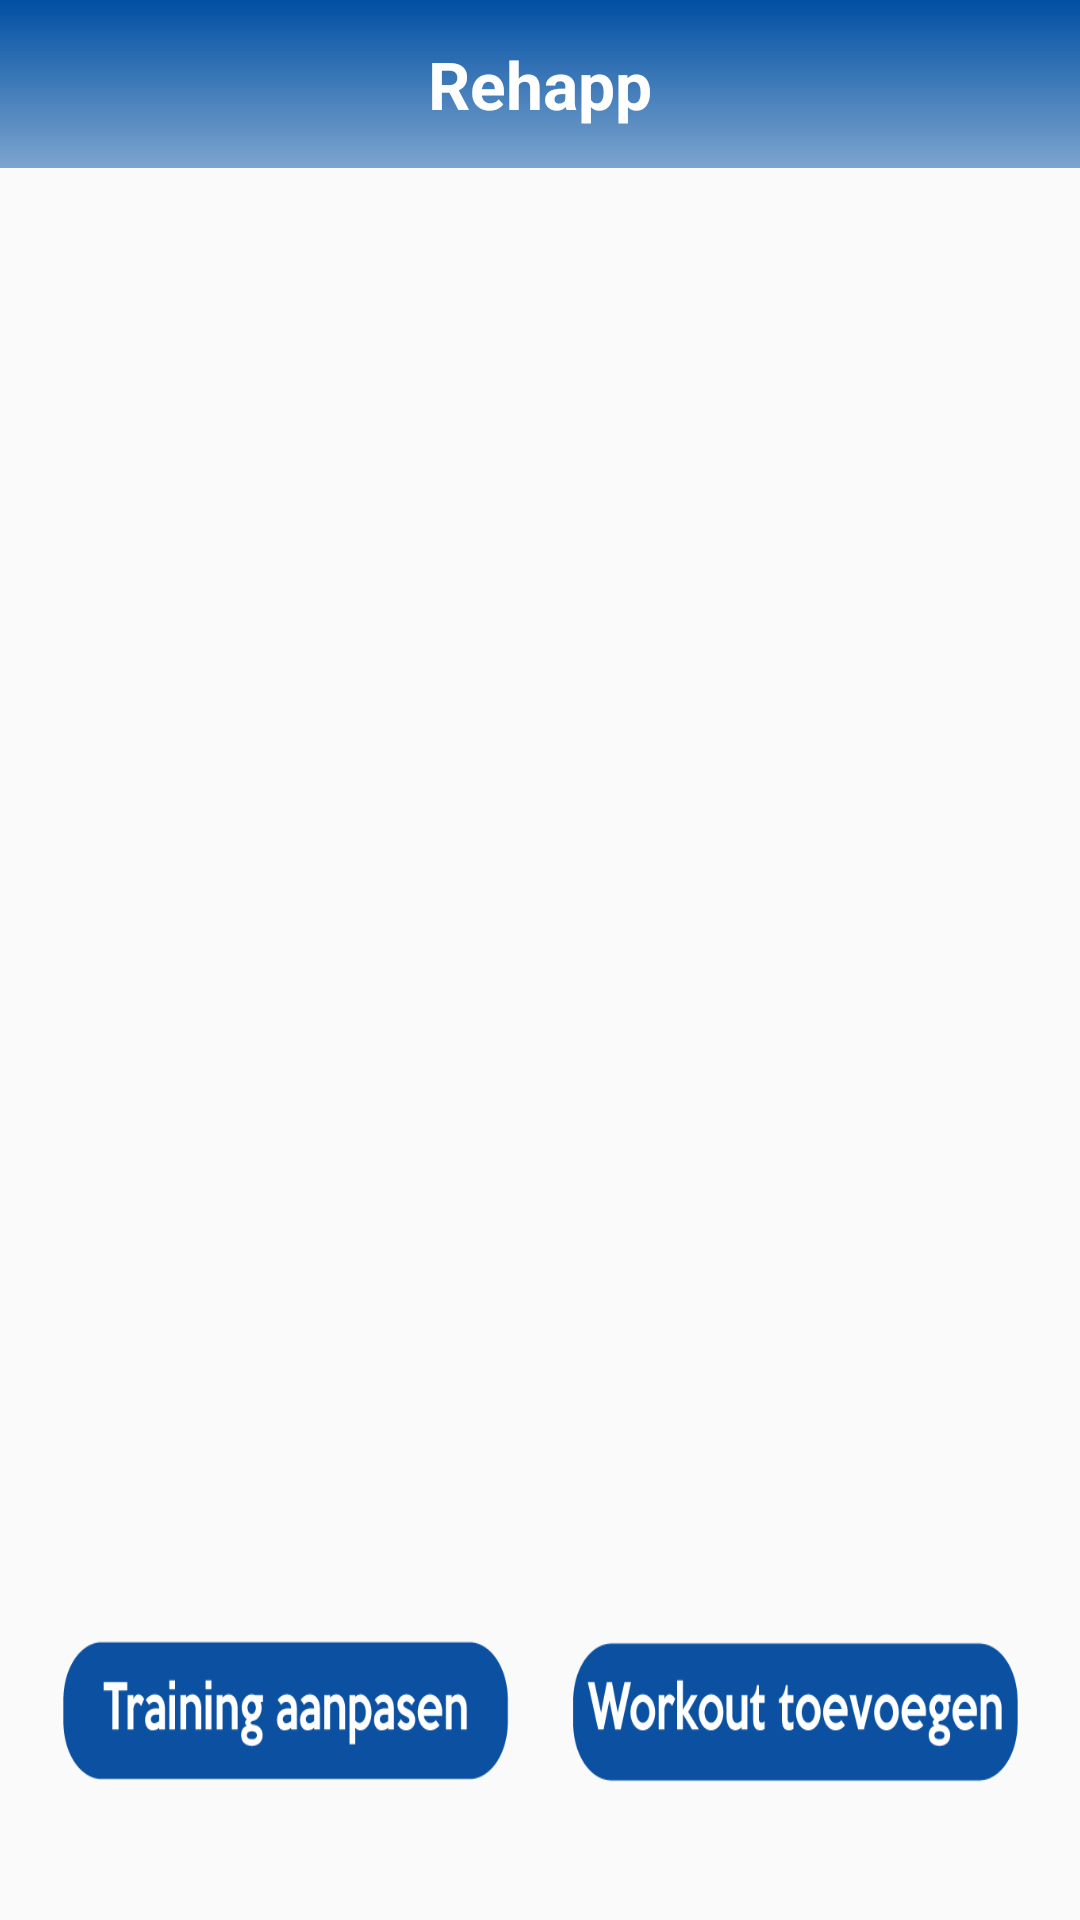

Android layout source for this screen:
<!-- AndroidManifest.xml: application theme AppTheme -->
<!-- res/layout/schedule_fragment.xml -->
<?xml version="1.0" encoding="utf-8"?>
<LinearLayout xmlns:android="http://schemas.android.com/apk/res/android"
    android:orientation="vertical"
    android:layout_width="match_parent"
    android:layout_height="match_parent"
    android:weightSum="1">

    <include
        layout="@layout/toolbar_main"
        android:layout_width="match_parent"
        android:layout_height="wrap_content"/>

    <TextView
        android:layout_width="wrap_content"
        android:layout_height="wrap_content"
        android:textSize="25sp"
        android:id="@+id/training_title_textview"/>

    <TextView
        android:layout_width="wrap_content"
        android:layout_height="wrap_content"
        android:id="@+id/training_intensity_textview"/>

    <TextView
        android:layout_width="wrap_content"
        android:layout_height="wrap_content"
        android:id="@+id/training_amount_textview"/>

    <TextView
        android:layout_width="wrap_content"
        android:layout_height="wrap_content"
        android:id="@+id/number_of_workouts_textview"/>

    <TextView
        android:layout_width="wrap_content"
        android:layout_height="wrap_content"
        android:id="@+id/training_rest_textview"/>

    <ListView
        android:layout_width="wrap_content"
        android:layout_height="360dp"
        android:id="@+id/workout_list_view" />

    
        
        
        
        
        
        
        

        <LinearLayout
            android:layout_width="match_parent"
            android:layout_height="wrap_content"
            android:weightSum="2"
            android:layout_marginTop="20dp">

            <ImageButton
                android:layout_width="250dp"
                android:layout_height="50dp"
                android:background="@drawable/update_training_button"
                android:onClick="update_training"
                android:layout_weight="1"
                android:layout_marginLeft="20dp"
                android:layout_marginRight="10dp"/>

            <ImageButton
                android:layout_width="250dp"
                android:layout_height="50dp"
                android:background="@drawable/input_workout_button"
                android:onClick="input_workout"
                android:layout_weight="1"
                android:layout_marginLeft="10dp"
                android:layout_marginRight="20dp"/>

        </LinearLayout>
</LinearLayout>
<!-- res/layout/toolbar_main.xml (included above) -->
<android.support.v7.widget.Toolbar xmlns:android="http://schemas.android.com/apk/res/android"
    xmlns:app="http://schemas.android.com/apk/res-auto"
    android:id="@+id/toolbar"
    android:layout_width="match_parent"
    android:layout_height="wrap_content"
    android:minHeight="?attr/actionBarSize"
    android:background="@drawable/blue_gradient_horizontal"
    android:theme="@style/ToolbarTheme"
    app:popupTheme="@style/ThemeOverlay.AppCompat.Light" >

    <TextView
        android:layout_width="wrap_content"
        android:layout_height="wrap_content"
        android:text="@string/toolbar_title"
        android:layout_gravity="center"
        android:textSize="22dp"
        android:textStyle="bold"
        android:textColor="@color/white"
        android:id="@+id/toolbar_title" />
</android.support.v7.widget.Toolbar>
<!-- resources referenced by this layout -->
<resources>
  <color name="white">#FFFFFF</color>
  <!-- drawable blue_gradient_horizontal (drawable) -->
  <shape xmlns:android="http://schemas.android.com/apk/res/android"
      android:shape="rectangle">
  
      <gradient
          android:type="linear"
          android:startColor="@color/blueTop"
          android:endColor="@color/blueBottom"
          android:angle="270"/>
  </shape>
  <!-- drawable input_workout_button (drawable) -->
  <?xml version="1.0" encoding="utf-8"?>
  <selector xmlns:android="http://schemas.android.com/apk/res/android">
  
      <item
          android:state_pressed="true"
          android:drawable="@drawable/input_workout_button_pressed" />
  
      <item
          android:state_focused="false"
          android:drawable="@drawable/input_workout_button_base" />
  
  </selector>
  <!-- drawable update_training_button (drawable) -->
  <?xml version="1.0" encoding="utf-8"?>
  <selector xmlns:android="http://schemas.android.com/apk/res/android">
  
      <item
          android:state_pressed="true"
          android:drawable="@drawable/update_training_button_pressed" />
  
      <item
          android:state_focused="false"
          android:drawable="@drawable/update_training_button_base" />
  
  </selector>
  <string name="toolbar_title">Rehapp</string>
  <style name="ToolbarTheme" parent="@style/ThemeOverlay.AppCompat.Dark.ActionBar">
          
          <item name="android:textColorPrimary">@color/white</item>
          
          <item name="actionMenuTextColor">@android:color/holo_green_light</item>
          
          <item name="colorAccent">@color/cursorAccent</item>
          
          <item name="colorControlNormal">@color/white</item>
          
          <item name="colorControlActivated">@color/white</item>
          
          <item name="colorControlHighlight">@color/white</item>
      </style>
  <style name="AppTheme" parent="Theme.AppCompat.Light.NoActionBar">
          
          <item name="colorPrimary">@color/colorPrimary</item>
          <item name="colorPrimaryDark">@color/blueTop</item>
          <item name="colorAccent">@color/colorAccent</item>
      </style>
  <color name="blueTop">#004FA2</color>
  <color name="blueBottom">#80004FA2</color>
  <!-- drawable input_workout_button_pressed: png bitmap (drawable, 5993 bytes) -->
  <!-- drawable input_workout_button_base: png bitmap (drawable, 6933 bytes) -->
  <!-- drawable update_training_button_pressed: png bitmap (drawable, 5329 bytes) -->
  <!-- drawable update_training_button_base: png bitmap (drawable, 6047 bytes) -->
  <color name="cursorAccent">#004FA2</color>
  <color name="colorPrimary">#3F51B5</color>
  <color name="colorAccent">#80004FA2</color>
</resources>
